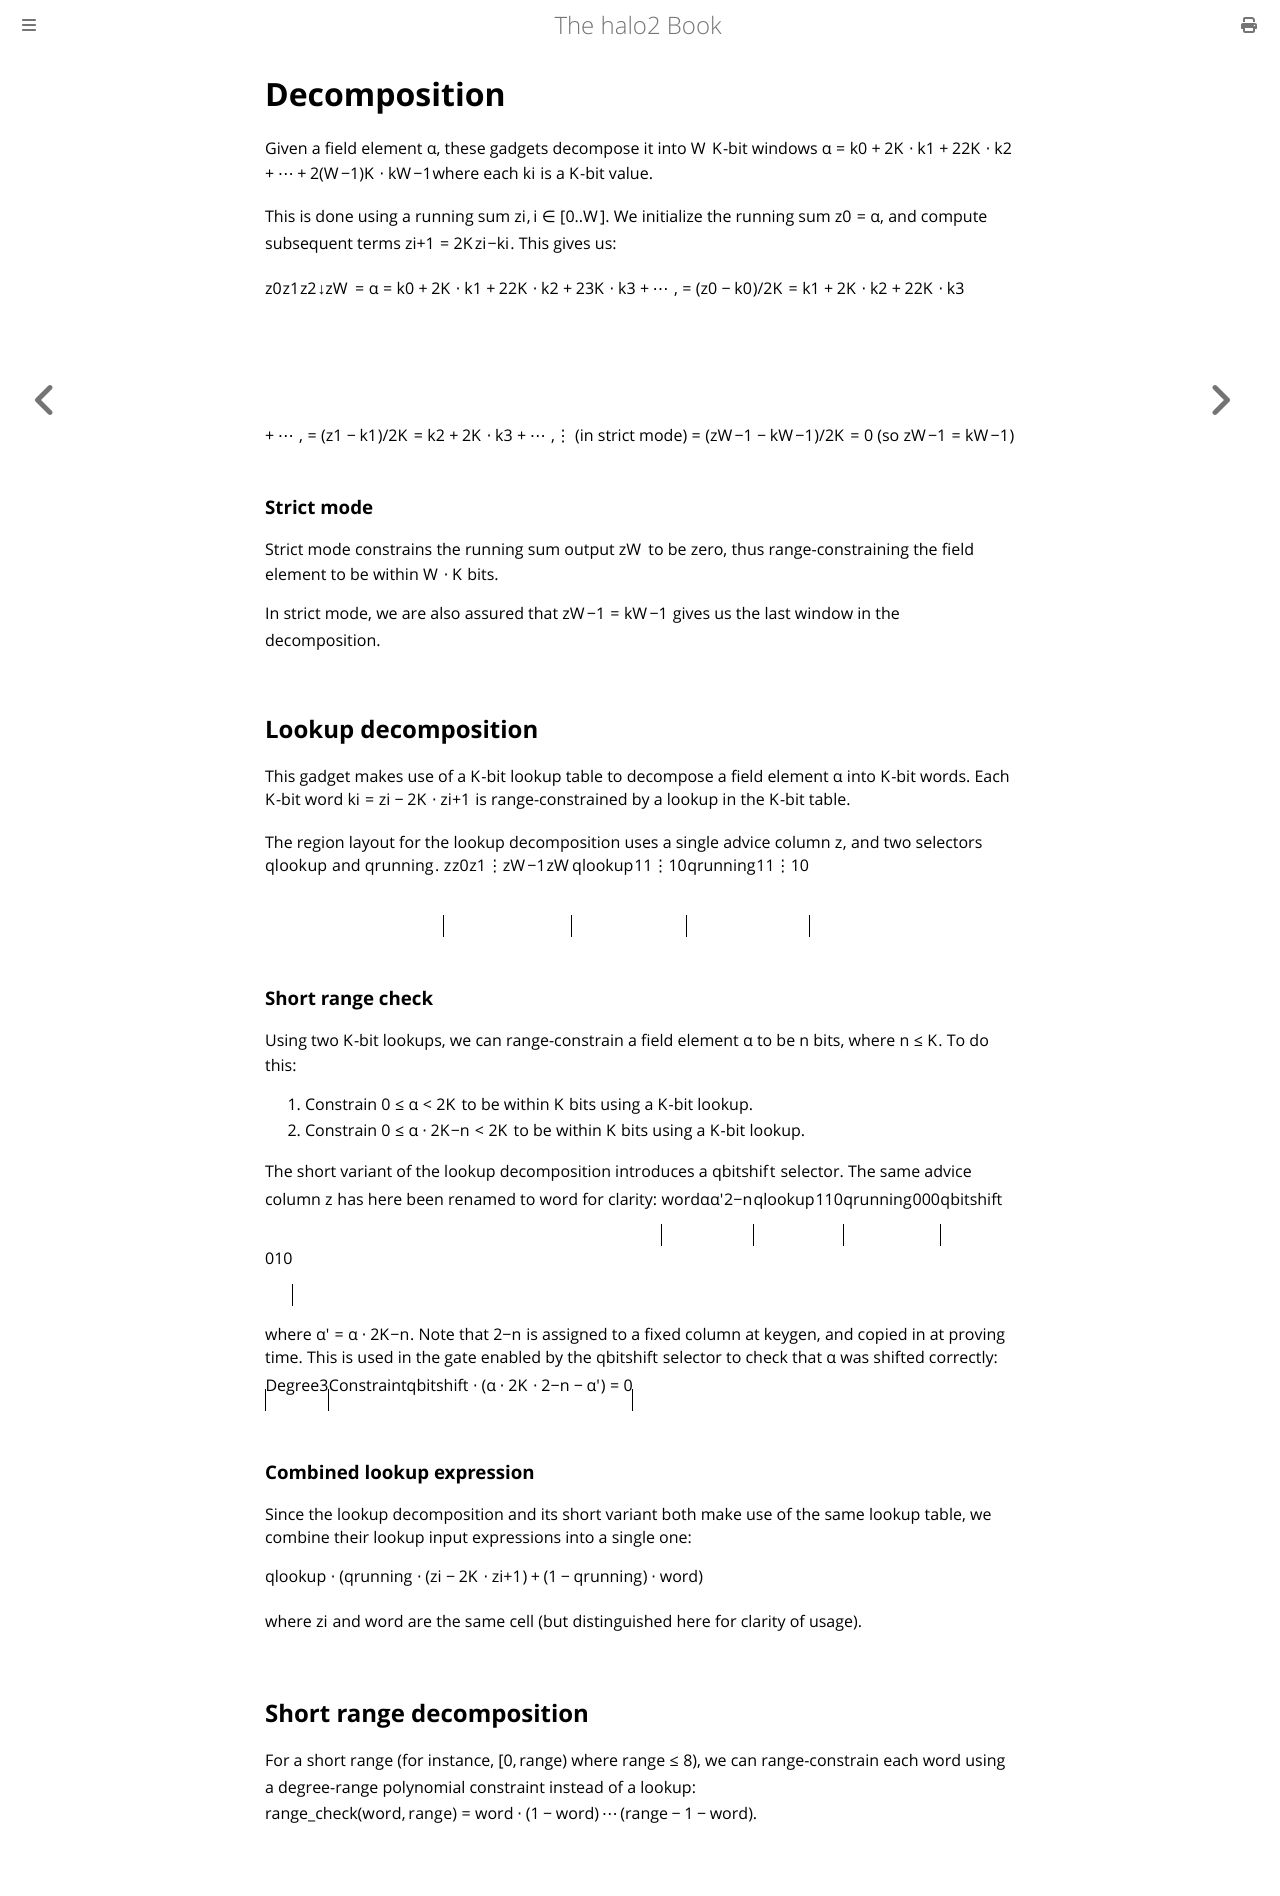

repository: upbqdn/halo2 · page: design/gadgets/decomposition.html · generator: mdbook

# Decomposition
Given a field element $\alpha$, these gadgets decompose it into $W$ $K$-bit windows
$$\alpha = k_0 + 2^{K} \cdot k_1 + 2^{2K} \cdot k_2 + \cdots + 2^{(W-1)K} \cdot k_{W-1}$$
where each $k_i$ is a $K$-bit value.

This is done using a running sum $z_i, i \in [0..W].$ We initialize the running sum
$z_0 = \alpha,$ and compute subsequent terms $z_{i+1} = \frac{z_i - k_i}{2^{K}}.$ This
gives us:

$$
\begin{aligned}
z_0 &= \alpha \\
    &= k_0 + 2^{K} \cdot k_1 + 2^{2K} \cdot k_2 +  2^{3K} \cdot k_3 + \cdots, \\
z_1 &= (z_0 - k_0) / 2^K \\
    &= k_1 + 2^{K} \cdot k_2 +  2^{2K} \cdot k_3 + \cdots, \\
z_2 &= (z_1 - k_1) / 2^K \\
    &= k_2 +  2^{K} \cdot k_3 + \cdots, \\
    &\vdots \\
\downarrow &\text{ (in strict mode)} \\
z_W &= (z_{W-1} - k_{W-1}) / 2^K \\
    &= 0 \text{ (so } z_{W-1} = k_{W-1} \text{)}
\end{aligned}
$$

### Strict mode
Strict mode constrains the running sum output $z_{W}$ to be zero, thus range-constraining
the field element to be within $W \cdot K$ bits.

In strict mode, we are also assured that $z_{W-1} = k_{W-1}$ gives us the last window in
the decomposition.
## Lookup decomposition
This gadget makes use of a $K$-bit lookup table to decompose a field element $\alpha$ into
$K$-bit words. Each $K$-bit word $k_i = z_i - 2^K \cdot z_{i+1}$ is range-constrained by a
lookup in the $K$-bit table.

The region layout for the lookup decomposition uses a single advice column $z$, and two
selectors $q_{lookup}$ and $q_{running}.$
$$
\begin{array}{|c|c|c|}
\hline
    z    & q_\mathit{lookup} & q_\mathit{running} \\\hline
\hline
  z_0    &     1      &       1     \\\hline
  z_1    &     1      &       1     \\\hline
\vdots   &   \vdots   &     \vdots  \\\hline
z_{W-1}  &     1      &       1     \\\hline
z_W      &     0      &       0     \\\hline
\end{array}
$$
### Short range check
Using two $K$-bit lookups, we can range-constrain a field element $\alpha$ to be $n$ bits,
where $n \leq K.$ To do this:

1. Constrain $0 \leq \alpha < 2^K$ to be within $K$ bits using a $K$-bit lookup.
2. Constrain $0 \leq \alpha \cdot 2^{K - n} < 2^K$ to be within $K$ bits using a $K$-bit
   lookup.

The short variant of the lookup decomposition introduces a $q_{bitshift}$ selector. The
same advice column $z$ has here been renamed to $\textsf{word}$ for clarity:
$$
\begin{array}{|c|c|c|c|}
\hline
\textsf{word} & q_\mathit{lookup} & q_\mathit{running} & q_\mathit{bitshift} \\\hline
\hline
\alpha        &     1      &      0      &       0      \\\hline
\alpha'       &     1      &      0      &       1      \\\hline
2^{-n}        &     0      &      0      &       0      \\\hline
\end{array}
$$

where $\alpha' = \alpha \cdot 2^{K - n}.$ Note that $2^{-n}$ is assigned to a fixed column
at keygen, and copied in at proving time. This is used in the gate enabled by the
$q_\mathit{bitshift}$ selector to check that $\alpha$ was shifted correctly:
$$
\begin{array}{|c|l|}
\hline
\text{Degree} & \text{Constraint} \\\hline
       3      & q_\mathit{bitshift} \cdot (\alpha \cdot 2^K \cdot 2^{-n} - \alpha') = 0 \\\hline
\end{array}
$$

### Combined lookup expression
Since the lookup decomposition and its short variant both make use of the same lookup
table, we combine their lookup input expressions into a single one:

$$q_\mathit{lookup} \cdot \left(q_\mathit{running} \cdot (z_i - 2^K \cdot z_{i+1}) + (1 - q_\mathit{running}) \cdot \textsf{word} \right)$$

where $z_i$ and $\textsf{word}$ are the same cell (but distinguished here for clarity of
usage).

## Short range decomposition
For a short range (for instance, $[0, \texttt{range})$ where $\texttt{range} \leq 8$), we
can range-constrain each word using a degree-$\texttt{range}$ polynomial constraint
instead of a lookup:
$$\RangeCheck{word}{range} = \texttt{word} \cdot (1 - \texttt{word}) \cdots (\texttt{range} - 1 - \texttt{word}).$$
